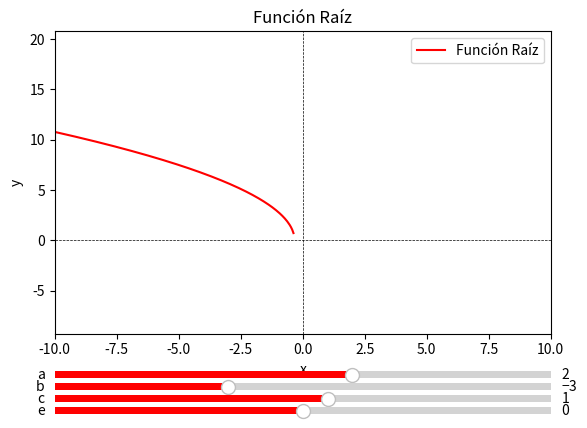

Reproduce this figure in Python.
import numpy as np
import matplotlib.pyplot as plt
from matplotlib.widgets import Slider

# Parámetros
a, b, c, e = 2, -3, 1, 0
x = np.linspace(-10, 10, 400)

# Función
def raiz(x, a, b, c, e):
    return a * np.sqrt(b * x - c) + e

# Graficar la función
fig, ax = plt.subplots()
plt.subplots_adjust(left=0.125, bottom=0.25)
line, = ax.plot(x, raiz(x, a, b, c, e), label='Función Raíz', color='red')
plt.axhline(0, color='black', linewidth=0.5, linestyle='--')
plt.axvline(0, color='black', linewidth=0.5, linestyle='--')
plt.legend()
ax.set_title("Función Raíz")
ax.set_xlabel('x')
ax.set_ylabel('y')

# Ajustar límites de los ejes para centrar la gráfica
ax.set_xlim(-10, 10)
ax.set_ylim(min(raiz(x, a, b, c, e)) - 10, max(raiz(x, a, b, c, e)) + 10)

# Ajustar espacio para sliders
axcolor = 'lightgoldenrodyellow'
axa = plt.axes([0.125, 0.15, 0.775, 0.03], facecolor=axcolor)
axb = plt.axes([0.125, 0.125, 0.775, 0.03], facecolor=axcolor)
axc = plt.axes([0.125, 0.10, 0.775, 0.03], facecolor=axcolor)
axe = plt.axes([0.125, 0.075, 0.775, 0.03], facecolor=axcolor)

# Sliders para ajustar los coeficientes a, b, c y e
a_slider = Slider(
    ax=axa,
    label='a',
    valmin=-10,
    valmax=10,
    valinit=a,
    facecolor='red'
)

b_slider = Slider(
    ax=axb,
    label='b',
    valmin=-10,
    valmax=10,
    valinit=b,
    facecolor='red'
)

c_slider = Slider(
    ax=axc,
    label='c',
    valmin=-10,
    valmax=10,
    valinit=c,
    facecolor='red'
)

e_slider = Slider(
    ax=axe,
    label='e',
    valmin=-10,
    valmax=10,
    valinit=e,
    facecolor='red'
)

# Función que se ejecuta cuando se cambian los sliders
def update(val):
    a = a_slider.val
    b = b_slider.val
    c = c_slider.val
    e = e_slider.val
    line.set_ydata(raiz(x, a, b, c, e))
    ax.set_ylim(min(raiz(x, a, b, c, e)) - 10, max(raiz(x, a, b, c, e)) + 10)  # Ajusta los límites de y
    fig.canvas.draw_idle()

a_slider.on_changed(update)
b_slider.on_changed(update)
c_slider.on_changed(update)
e_slider.on_changed(update)

plt.show()